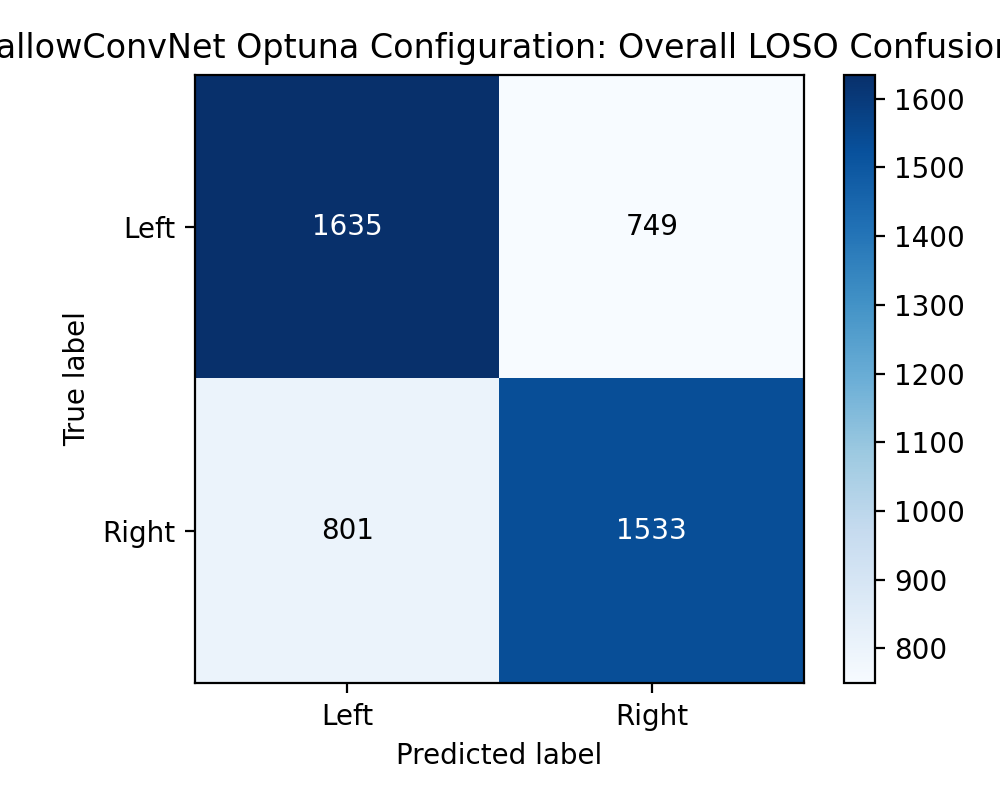

Data behind this chart, as committed beside it:
1635, 749
801, 1533
